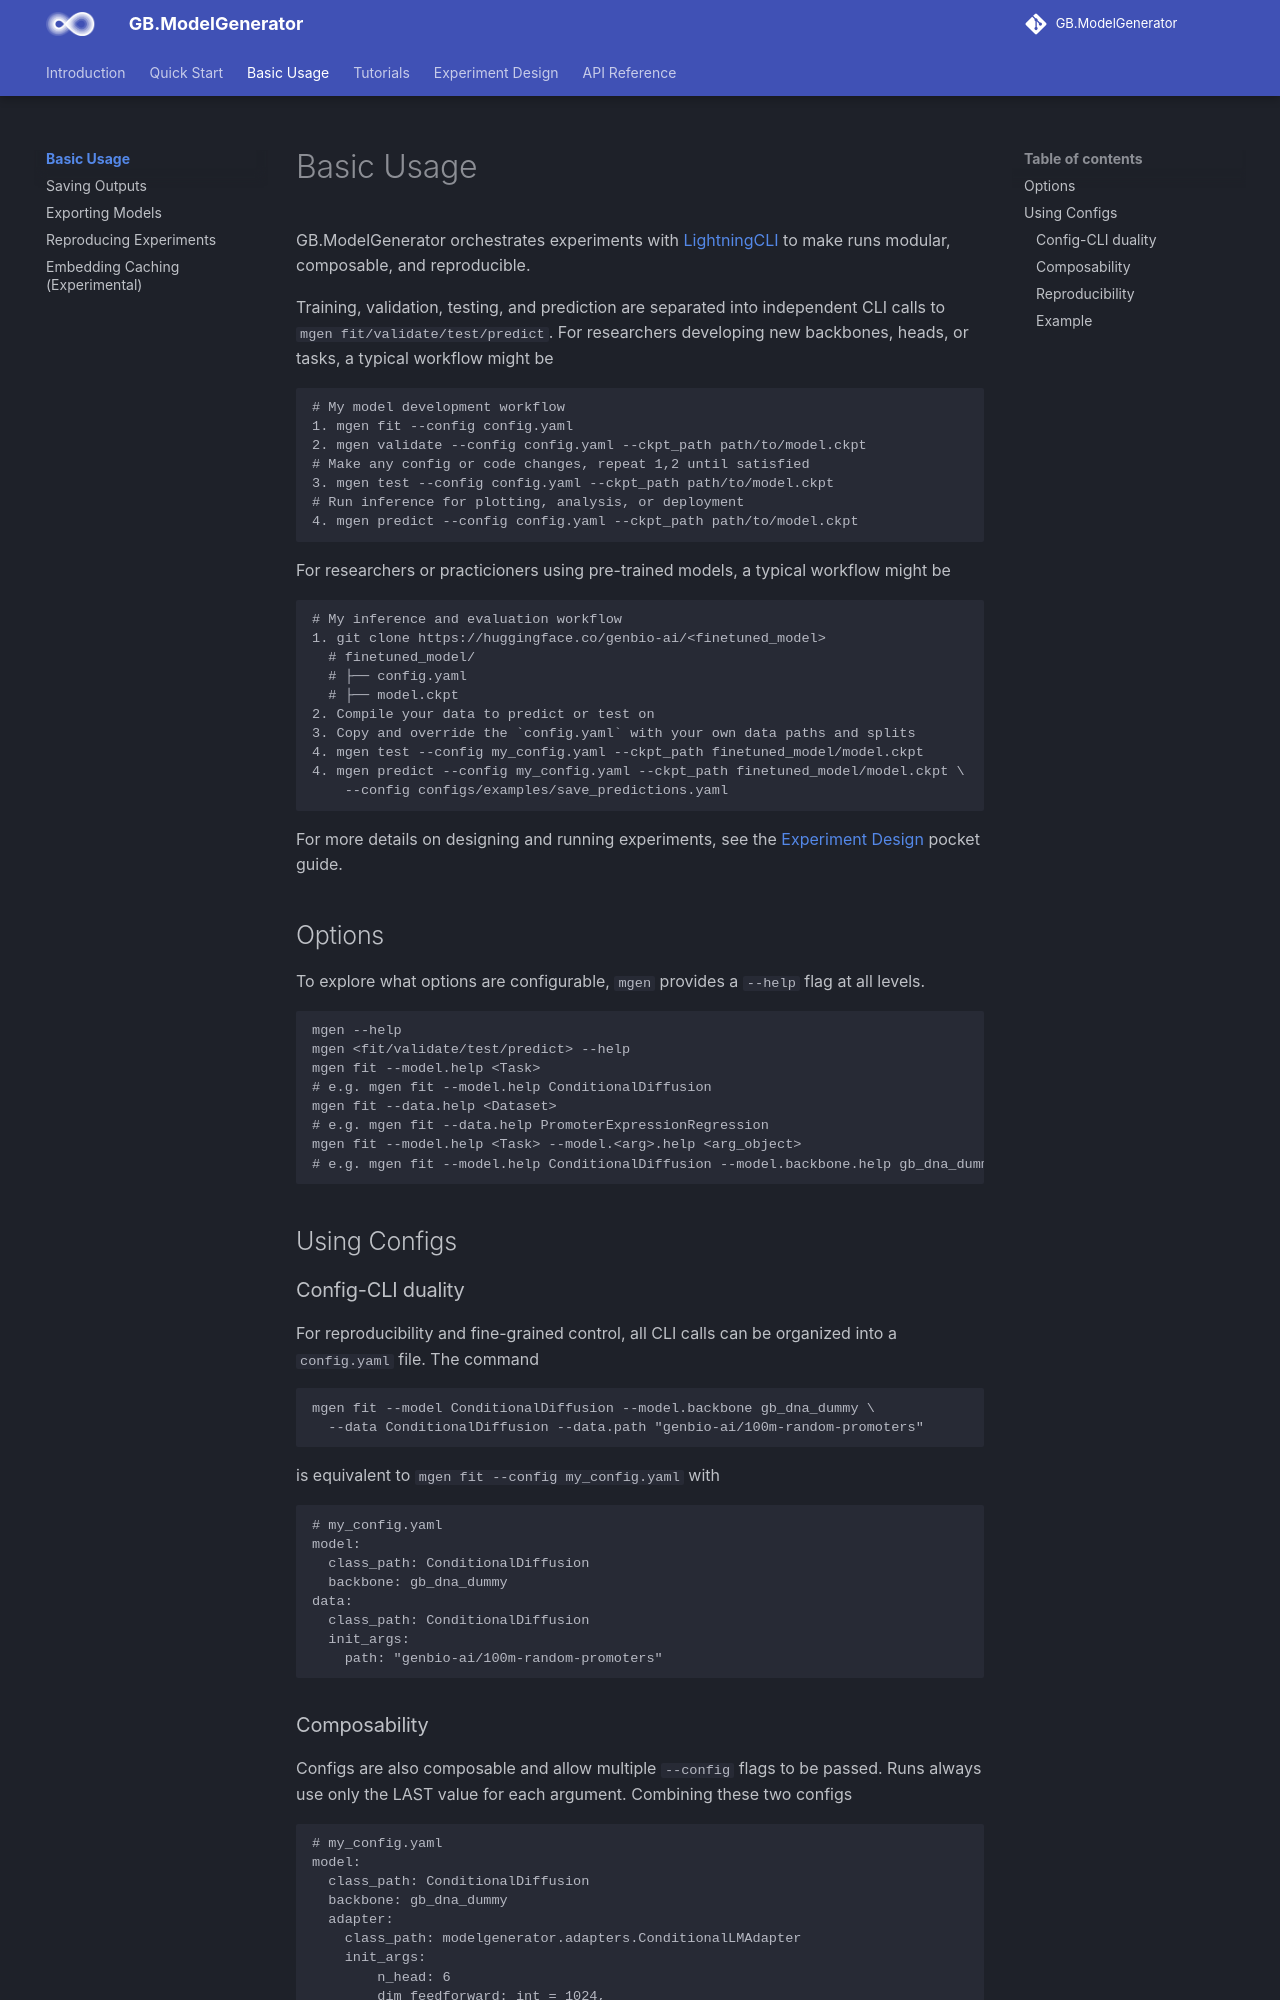

repository: genbio-ai/ModelGenerator · page: usage/index.html · generator: mkdocs

# Basic Usage

GB.ModelGenerator orchestrates experiments with [LightningCLI](https://lightning.ai/docs/pytorch/stable/cli/lightning_cli.html) to make runs modular, composable, and reproducible.

Training, validation, testing, and prediction are separated into independent CLI calls to `mgen fit/validate/test/predict`.
For researchers developing new backbones, heads, or tasks, a typical workflow might be
```
# My model development workflow
1. mgen fit --config config.yaml
2. mgen validate --config config.yaml --ckpt_path path/to/model.ckpt
# Make any config or code changes, repeat 1,2 until satisfied
3. mgen test --config config.yaml --ckpt_path path/to/model.ckpt
# Run inference for plotting, analysis, or deployment
4. mgen predict --config config.yaml --ckpt_path path/to/model.ckpt
```

For researchers or practicioners using pre-trained models, a typical workflow might be
```
# My inference and evaluation workflow
1. git clone https://huggingface.co/genbio-ai/<finetuned_model>
  # finetuned_model/
  # ├── config.yaml
  # ├── model.ckpt
2. Compile your data to predict or test on
3. Copy and override the `config.yaml` with your own data paths and splits
4. mgen test --config my_config.yaml --ckpt_path finetuned_model/model.ckpt
4. mgen predict --config my_config.yaml --ckpt_path finetuned_model/model.ckpt \
    --config configs/examples/save_predictions.yaml
```

For more details on designing and running experiments, see the [Experiment Design](../experiment_design/index.md) pocket guide.

## Options

To explore what options are configurable, `mgen` provides a `--help` flag at all levels.

```
mgen --help
mgen <fit/validate/test/predict> --help
mgen fit --model.help <Task>
# e.g. mgen fit --model.help ConditionalDiffusion
mgen fit --data.help <Dataset>
# e.g. mgen fit --data.help PromoterExpressionRegression
mgen fit --model.help <Task> --model.<arg>.help <arg_object>
# e.g. mgen fit --model.help ConditionalDiffusion --model.backbone.help gb_dna_dummy
```

## Using Configs

### Config-CLI duality
For reproducibility and fine-grained control, all CLI calls can be organized into a `config.yaml` file.
The command
```
mgen fit --model ConditionalDiffusion --model.backbone gb_dna_dummy \
  --data ConditionalDiffusion --data.path "genbio-ai/100m-random-promoters"
```

is equivalent to
`mgen fit --config my_config.yaml` with

```
# my_config.yaml
model:
  class_path: ConditionalDiffusion
  backbone: gb_dna_dummy
data:
  class_path: ConditionalDiffusion
  init_args:
    path: "genbio-ai/100m-random-promoters"
```
